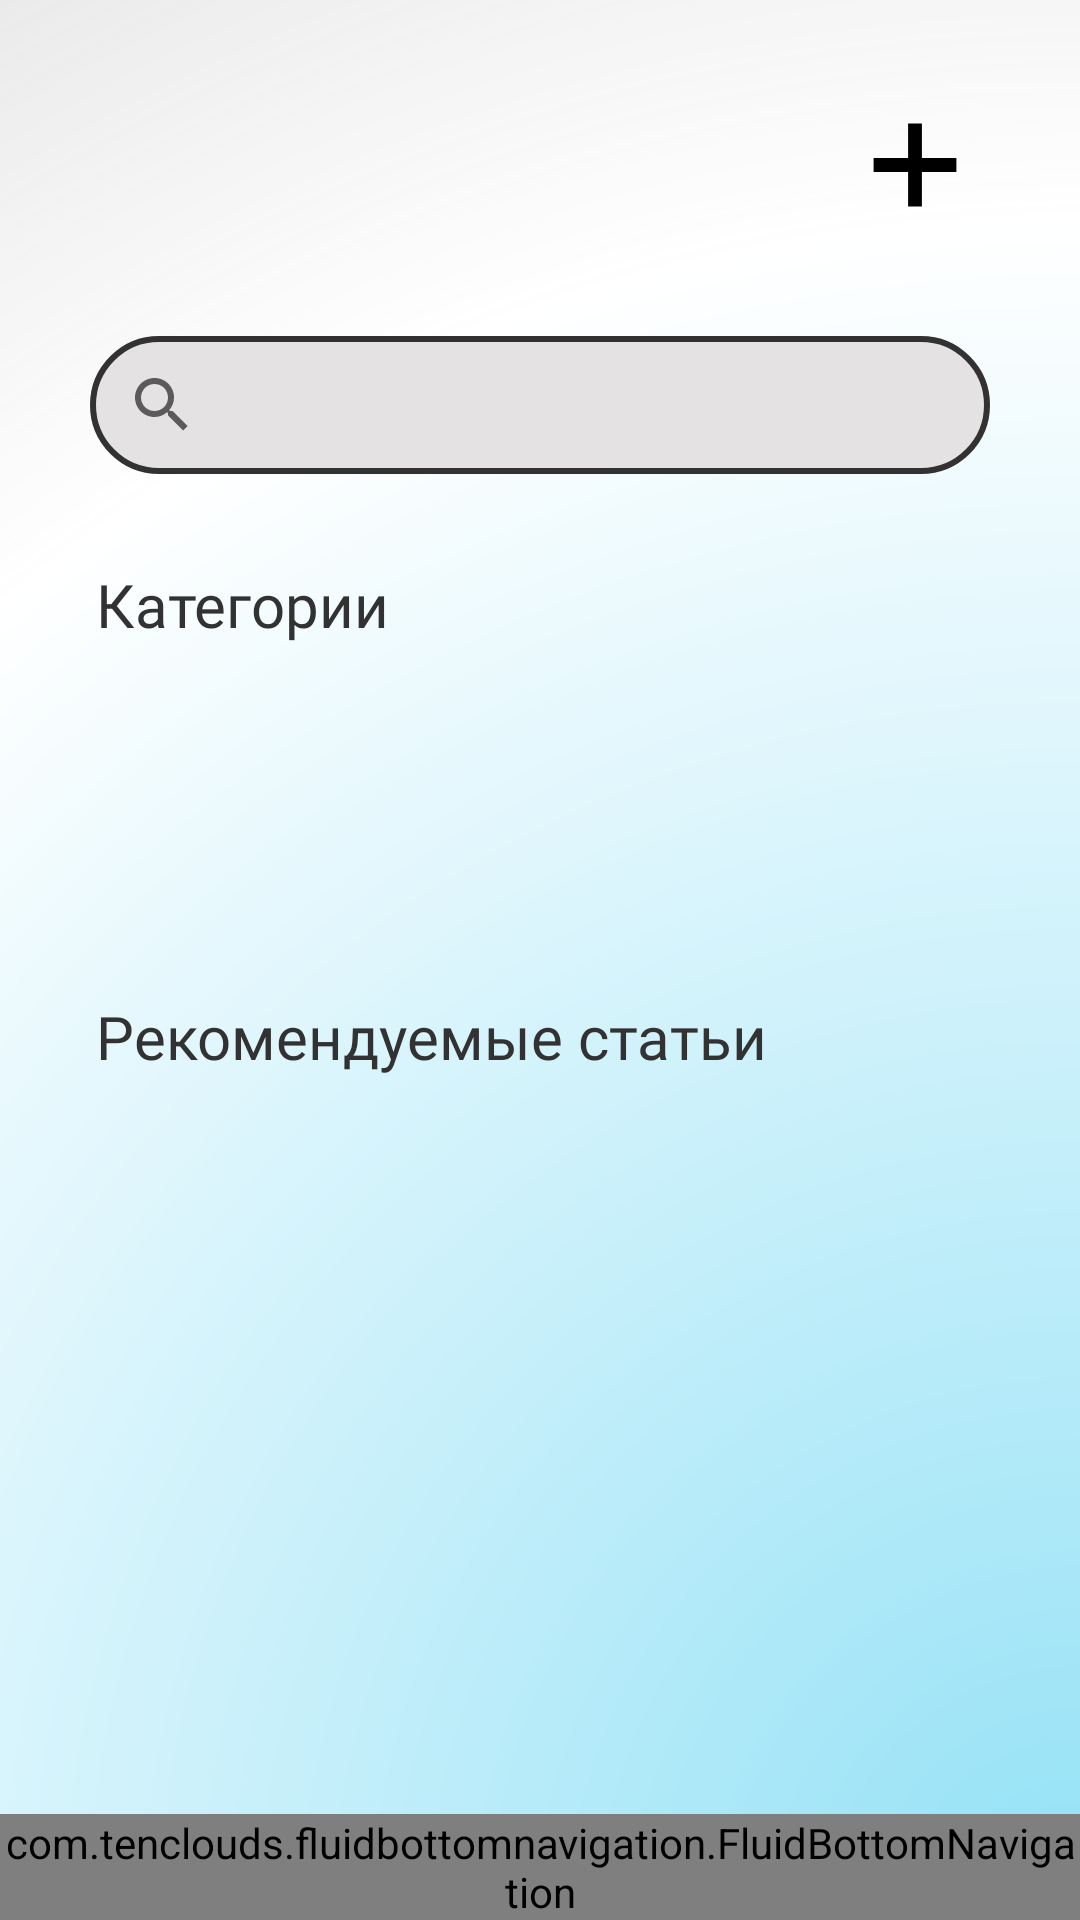

This screen was rendered from an Android layout file. Write that file and the resources it references.
<!-- AndroidManifest.xml: application theme Theme.HackChance -->
<!-- res/layout/fragment_main.xml -->
<?xml version="1.0" encoding="utf-8"?>
<FrameLayout xmlns:android="http://schemas.android.com/apk/res/android"
    xmlns:app="http://schemas.android.com/apk/res-auto"
    xmlns:tools="http://schemas.android.com/tools"
    android:layout_width="match_parent"
    android:layout_height="match_parent"
    android:background="@drawable/background"
    tools:context=".fragments.MainFragment">

    <TextView
        android:id="@+id/mainUserName"
        style="@style/TextAppearance.AppCompat.Display1"
        android:layout_width="wrap_content"
        android:layout_height="46dp"
        android:layout_marginStart="32dp"
        android:layout_marginTop="32dp"
        android:textColor="@color/grey"
        android:fontFamily="@font/montserrat"
        tools:text="Привет, Илья" />

    <androidx.appcompat.widget.AppCompatButton
        android:layout_width="46dp"
        android:layout_height="46dp"
        android:layout_gravity="end"
        android:layout_marginTop="32dp"
        android:layout_marginEnd="32dp"
        android:background="@drawable/plus" />

    <androidx.appcompat.widget.SearchView
        android:layout_width="match_parent"
        android:layout_height="46dp"
        android:layout_marginStart="30dp"
        android:layout_marginTop="112dp"
        android:layout_marginEnd="30dp"
        android:background="@drawable/search"
        app:queryHint="Поиск" />

    <TextView
        android:layout_width="wrap_content"
        android:layout_height="wrap_content"
        android:layout_marginStart="32dp"
        android:layout_marginTop="188dp"
        android:fontFamily="@font/montserrat"
        android:text="Категории"
        android:textColor="@color/grey"
        android:textSize="20sp" />

    <androidx.recyclerview.widget.RecyclerView
        android:layout_width="match_parent"
        android:layout_height="65dp"
        android:layout_marginTop="236dp"
        android:orientation="horizontal"/>

    <TextView
        android:layout_width="wrap_content"
        android:layout_height="wrap_content"
        android:layout_marginStart="32dp"
        android:layout_marginTop="332dp"
        android:fontFamily="@font/montserrat"
        android:text="Рекомендуемые статьи"
        android:textColor="@color/grey"
        android:textSize="20sp" />

    <androidx.recyclerview.widget.RecyclerView
        android:layout_width="match_parent"
        android:layout_height="260dp"
        android:orientation="horizontal"
        android:layout_marginTop="400dp" />
    <FrameLayout
        android:layout_width="wrap_content"
        android:layout_height="wrap_content"
        android:layout_gravity="bottom">

        <com.tenclouds.fluidbottomnavigation.FluidBottomNavigation
            android:id="@+id/fluidBottomNavigation"
            android:layout_height="wrap_content"
            android:layout_width="wrap_content"
            app:accentColor="@color/colorPrimaryDark"
            app:backColor="@color/backColor"
            app:iconColor="@color/colorPrimary"
            app:iconSelectedColor="@color/iconSelectedColor"
            app:textColor="@color/colorPrimaryDark"
            />
    </FrameLayout>

</FrameLayout>
<!-- resources referenced by this layout -->
<resources>
  <color name="colorPrimary">#323232</color>
  <color name="colorPrimaryDark">#323232</color>
  <color name="grey">#323232</color>
  <!-- drawable background (drawable) -->
  <?xml version="1.0" encoding="utf-8"?>
  <shape android:shape="rectangle" xmlns:android="http://schemas.android.com/apk/res/android">
      <gradient
          android:type="radial"
          android:startColor="#93E1F6"
          android:endColor="#C4A5A3A3"
          android:gradientRadius="3400"
          android:centerColor="#FFFFFF"
          android:centerX="1"
          android:centerY="1"/>
  </shape>
  <!-- drawable plus (drawable) -->
  <vector xmlns:android="http://schemas.android.com/apk/res/android"
      android:width="45dp"
      android:height="45dp"
      android:viewportWidth="20"
      android:viewportHeight="20"
      android:tint="@android:color/black">
    <path
        android:fillColor="@android:color/black"
        android:pathData="M16,11h-5v5H9v-5H4V9h5V4h2v5h5z"/>
  </vector>
  <!-- drawable search (drawable) -->
  <?xml version="1.0" encoding="utf-8"?>
  <shape xmlns:android="http://schemas.android.com/apk/res/android">
      <corners
          android:radius="30dp"/>
      <solid
          android:color="#E4E2E2"/>
      <stroke
          android:width="2dp"
          android:color="#323232"/>
  </shape>
  <style name="Theme.HackChance" parent="Theme.AppCompat.Light.NoActionBar">
          
          <item name="colorPrimary">@color/colorPrimary</item>
          <item name="colorPrimaryDark">@color/colorPrimaryDark</item>
          <item name="colorAccent">@color/colorAccent</item>
          
          <item name="colorSecondary">@color/teal_200</item>
          <item name="colorSecondaryVariant">@color/teal_700</item>
          <item name="colorOnSecondary">@color/black</item>
          
          <item name="android:statusBarColor" tools:targetApi="l">?attr/colorPrimaryVariant</item>
          
      </style>
  <color name="colorAccent">#FF4081</color>
  <color name="teal_200">#FF03DAC5</color>
  <color name="teal_700">#FF018786</color>
  <color name="black">#FF000000</color>
</resources>
